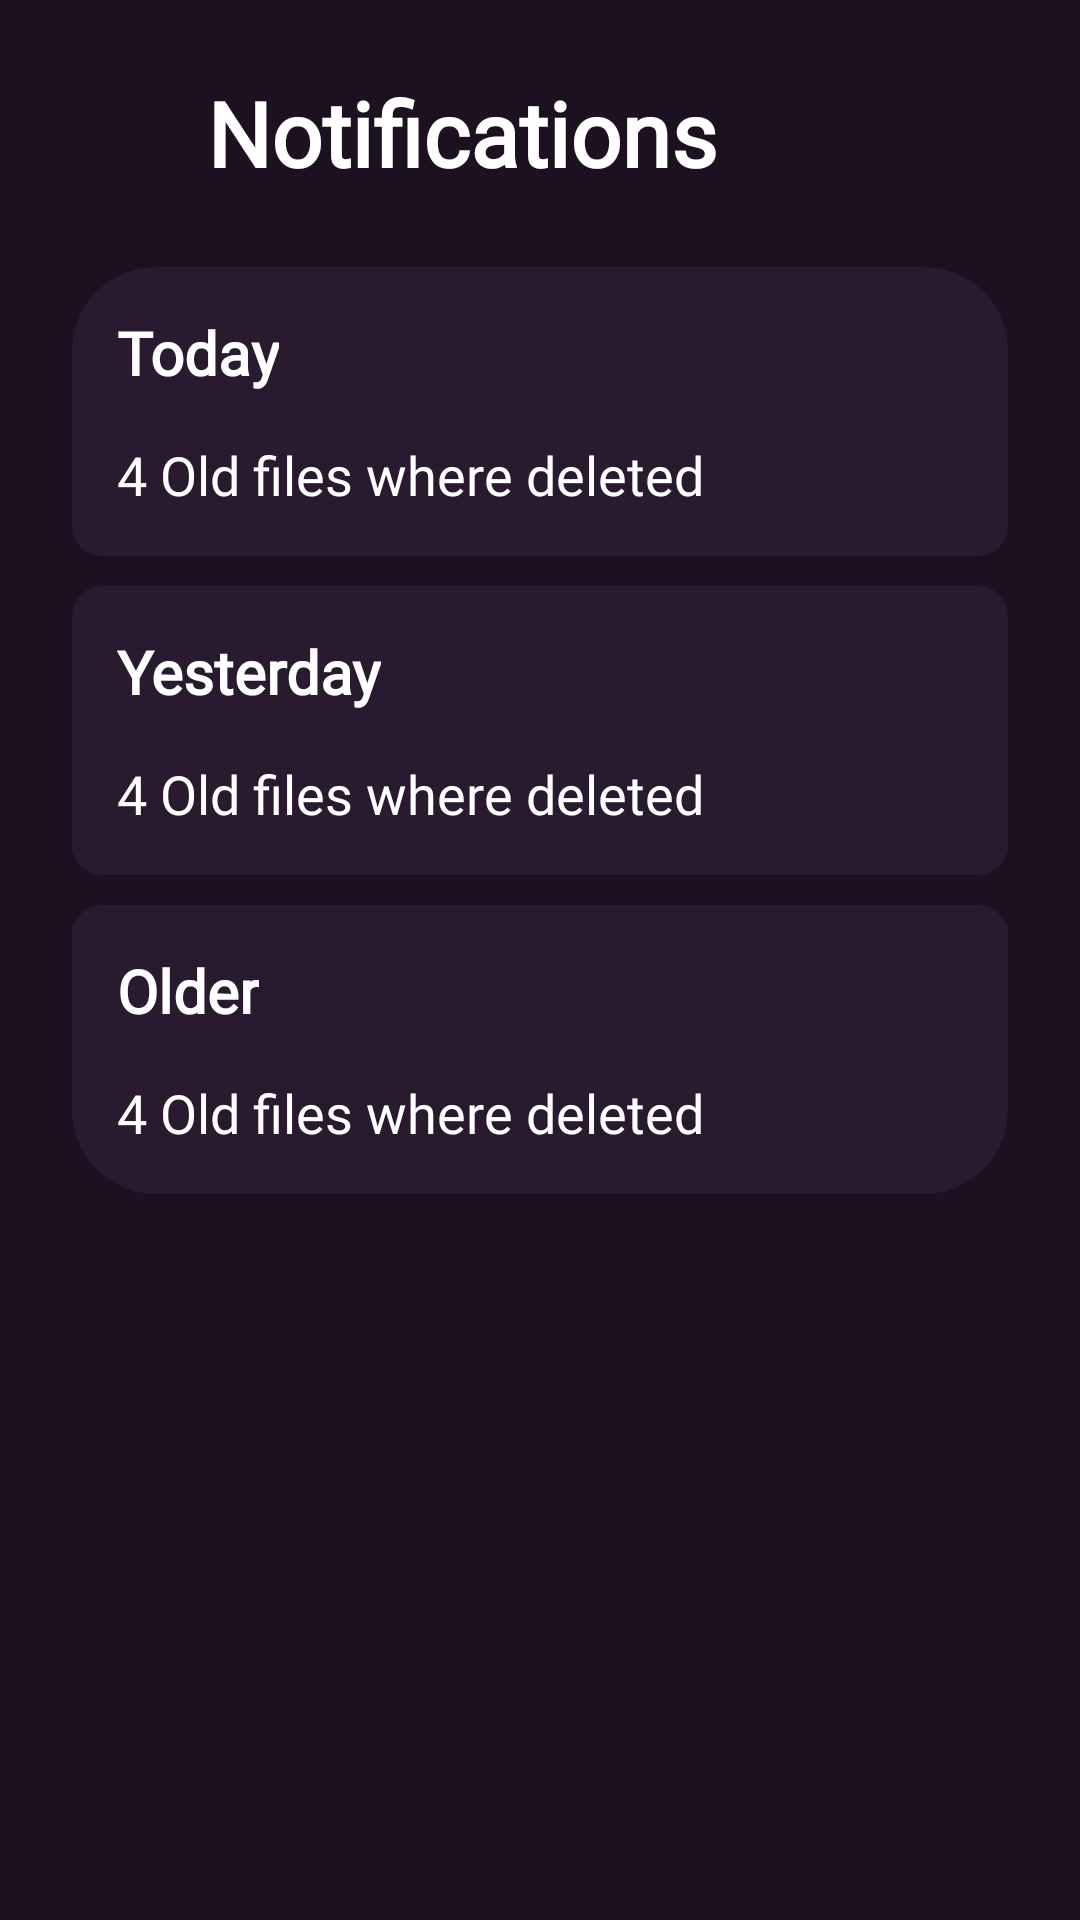

Layout XML and referenced resources for this Android screen:
<!-- AndroidManifest.xml: application theme Theme.Dropping -->
<!-- res/layout/activity_notifications.xml -->
<?xml version="1.0" encoding="utf-8"?>
<LinearLayout xmlns:android="http://schemas.android.com/apk/res/android"
    android:layout_width="match_parent"
    android:layout_height="match_parent"
    xmlns:app="http://schemas.android.com/apk/res-auto"
    android:orientation="vertical"
    android:gravity="top"
    android:background="#1D1121"
    android:padding="24dp">

    <LinearLayout
        android:layout_width="fill_parent"
        android:layout_height="wrap_content"
        android:layout_marginBottom="20dp">

        <ImageButton
            android:layout_width="45dp"
            android:layout_height="45dp"
            android:background="@null"
            android:src="@drawable/ic_back" />

        <TextView
            android:layout_width="wrap_content"
            android:layout_height="wrap_content"
            android:text="Notifications"
            android:textColor="@color/white"
            android:fontFamily="@font/google_sans"
            android:textSize="30sp"
            android:textStyle="bold"/>
    </LinearLayout>
    <LinearLayout
        android:layout_width="fill_parent"
        android:layout_height="wrap_content"
        android:background="@drawable/bg_notifs_top"
        android:orientation="vertical">

        <TextView
            android:layout_width="wrap_content"
            android:layout_height="wrap_content"
            android:text="Today"
            android:textColor="@color/white"
            android:fontFamily="@font/google_sans"
            android:textSize="20sp"
            android:layout_margin="15dp"
            android:textStyle="bold"/>

        <TextView
            android:layout_width="wrap_content"
            android:layout_height="wrap_content"
            android:text="4 Old files where deleted"
            android:textColor="@color/white"
            android:fontFamily="@font/google_sans"
            android:textSize="18sp"
            android:layout_marginHorizontal="15dp"
            android:layout_marginBottom="15dp"/>
    </LinearLayout>

    <LinearLayout
        android:layout_width="fill_parent"
        android:layout_height="wrap_content"
        android:background="@drawable/bg_notifs_middle"
        android:layout_marginVertical="10dp"
        android:orientation="vertical">

        <TextView
            android:layout_width="wrap_content"
            android:layout_height="wrap_content"
            android:text="Yesterday"
            android:textColor="@color/white"
            android:fontFamily="@font/google_sans"
            android:textSize="20sp"
            android:layout_margin="15dp"
            android:textStyle="bold"/>

        <TextView
            android:layout_width="wrap_content"
            android:layout_height="wrap_content"
            android:text="4 Old files where deleted"
            android:textColor="@color/white"
            android:fontFamily="@font/google_sans"
            android:textSize="18sp"
            android:layout_marginHorizontal="15dp"
            android:layout_marginBottom="15dp"/>
    </LinearLayout>

    <LinearLayout
        android:layout_width="fill_parent"
        android:layout_height="wrap_content"
        android:background="@drawable/bg_notifs_bottom"
        android:orientation="vertical">

        <TextView
            android:layout_width="wrap_content"
            android:layout_height="wrap_content"
            android:text="Older"
            android:textColor="@color/white"
            android:fontFamily="@font/google_sans"
            android:textSize="20sp"
            android:layout_margin="15dp"
            android:textStyle="bold"/>

        <TextView
            android:layout_width="wrap_content"
            android:layout_height="wrap_content"
            android:text="4 Old files where deleted"
            android:textColor="@color/white"
            android:fontFamily="@font/google_sans"
            android:textSize="18sp"
            android:layout_marginHorizontal="15dp"
            android:layout_marginBottom="15dp"/>
    </LinearLayout>

</LinearLayout>
<!-- resources referenced by this layout -->
<resources>
  <!-- drawable bg_notifs_bottom (drawable) -->
  <shape xmlns:android="http://schemas.android.com/apk/res/android">
      <solid android:color="#291A2F" />
      <corners
          android:bottomLeftRadius="28dp"
          android:bottomRightRadius="28dp"
          android:topLeftRadius="10dp"
          android:topRightRadius="10dp" />
  </shape>
  <!-- drawable bg_notifs_middle (drawable) -->
  <shape xmlns:android="http://schemas.android.com/apk/res/android">
      <solid android:color="#291A2F" />
      <corners
          android:bottomLeftRadius="10dp"
          android:bottomRightRadius="10dp"
          android:topLeftRadius="10dp"
          android:topRightRadius="10dp" />
  </shape>
  <!-- drawable bg_notifs_top (drawable) -->
  <shape xmlns:android="http://schemas.android.com/apk/res/android">
      <solid android:color="#291A2F" />
      <corners
          android:bottomLeftRadius="10dp"
          android:bottomRightRadius="10dp"
          android:topLeftRadius="28dp"
          android:topRightRadius="28dp" />
  </shape>
  <style name="Theme.Dropping" parent="Theme.Material3.DayNight.NoActionBar">
      </style>
  <!-- not gathered from this repository: default colours our renderer supplied (Android Studio template values) -->
  <color name="white">#FFFFFFFF</color>
</resources>
